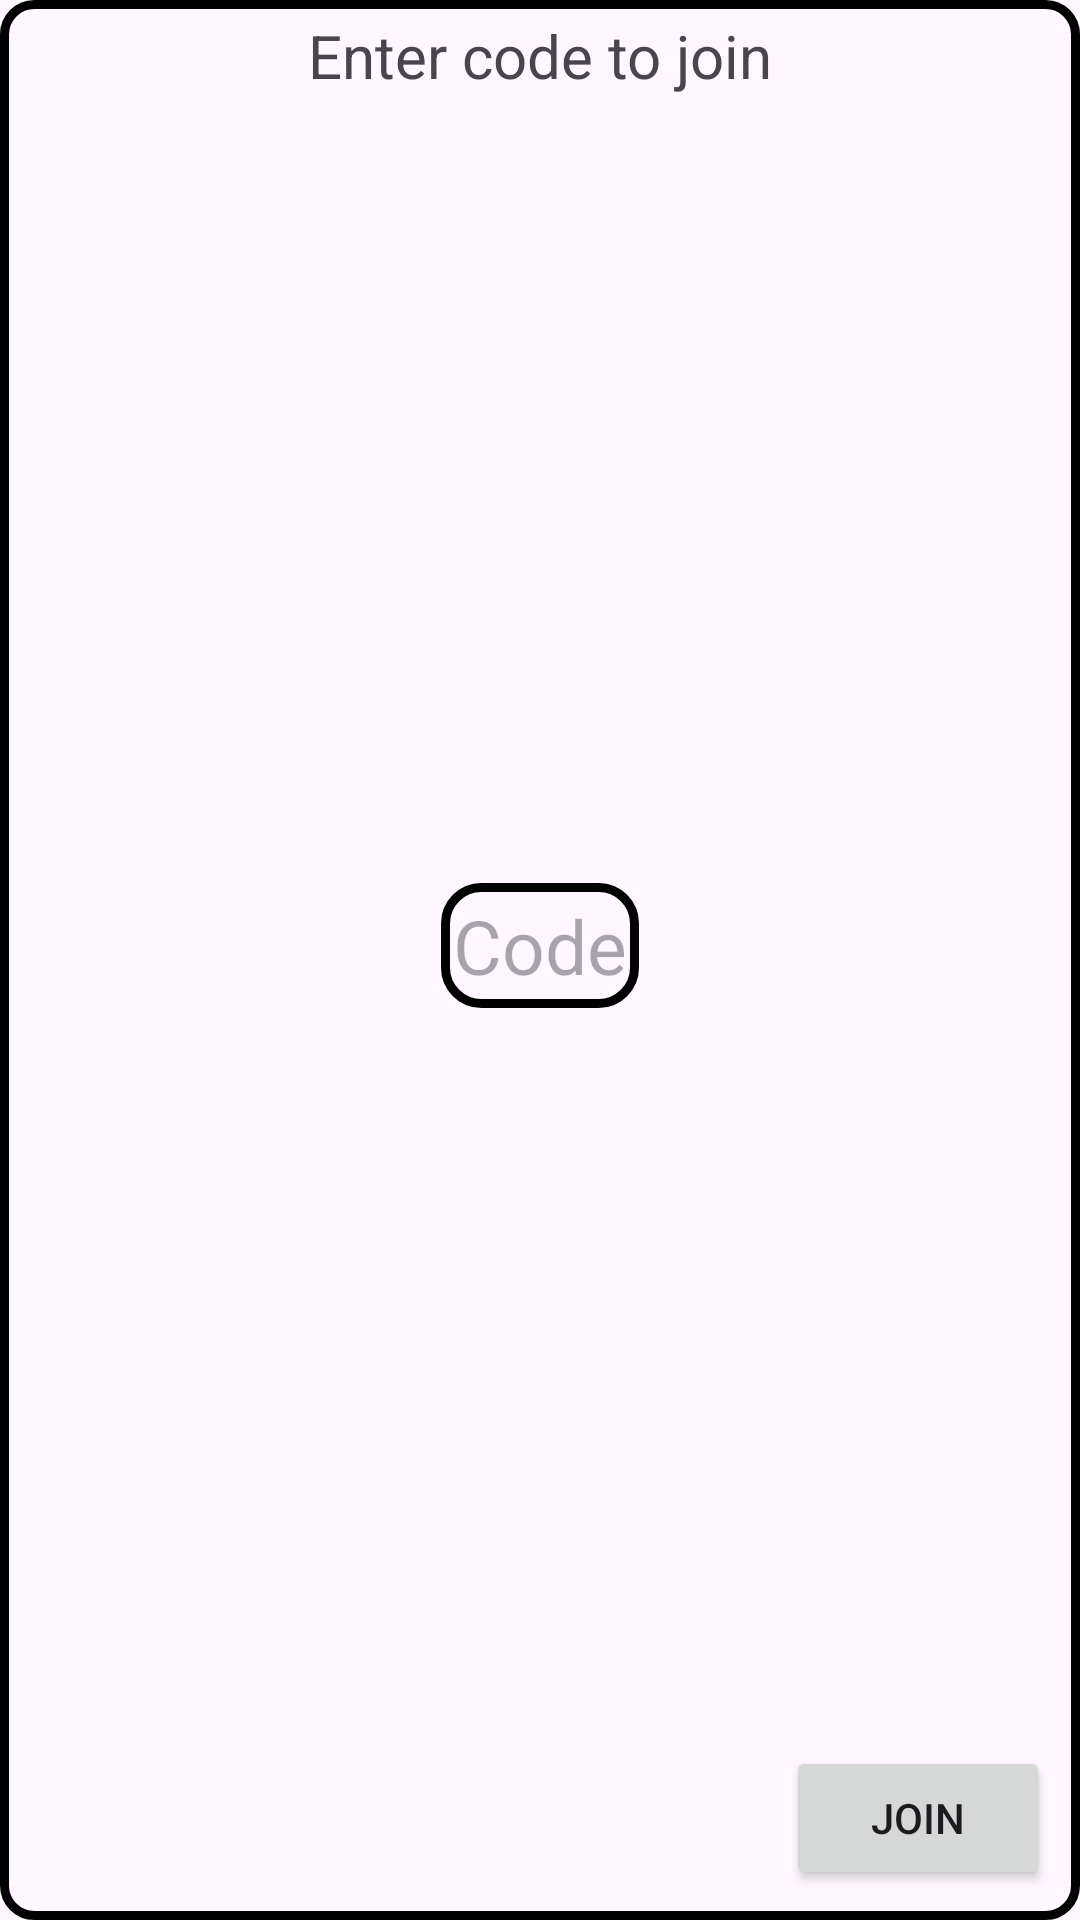

This screen was rendered from an Android layout file. Write that file and the resources it references.
<!-- AndroidManifest.xml: application theme Base.Theme.Gameapp -->
<!-- res/layout/dialog_enter_code.xml -->
<?xml version="1.0" encoding="utf-8"?>
<androidx.constraintlayout.widget.ConstraintLayout xmlns:android="http://schemas.android.com/apk/res/android"
    xmlns:app="http://schemas.android.com/apk/res-auto"
    android:id="@+id/edit_layout"
    android:layout_width="match_parent"
    android:layout_height="wrap_content"
    android:layout_centerHorizontal="true"
    android:layout_centerVertical="true"
    android:background="@drawable/rounded_corners"
    android:minWidth="300dp">

    <TextView
        android:id="@+id/text"
        android:layout_width="wrap_content"
        android:layout_height="wrap_content"
        android:layout_marginTop="5dp"
        android:text="@string/enter_code"
        android:textSize="20sp"
        app:layout_constraintLeft_toLeftOf="parent"
        app:layout_constraintRight_toRightOf="parent"
        app:layout_constraintTop_toTopOf="parent" />

    <ImageView
        android:id="@+id/btn_close"
        android:layout_width="wrap_content"
        android:layout_height="wrap_content"
        android:background="@drawable/cross"
        app:layout_constraintRight_toRightOf="parent"
        app:layout_constraintTop_toTopOf="parent" />

    <EditText
        android:id="@+id/codeEdit"
        android:layout_width="wrap_content"
        android:layout_height="wrap_content"
        android:layout_marginTop="16dp"
        android:background="@drawable/rounded_image"
        android:enabled="true"
        android:focusable="true"
        android:hint="@string/code"
        android:inputType="text"
        android:maxLength="6"
        android:padding="4dp"
        android:textSize="25sp"
        app:layout_constraintBottom_toTopOf="@+id/btn_join"
        app:layout_constraintLeft_toLeftOf="parent"
        app:layout_constraintRight_toRightOf="parent"
        app:layout_constraintTop_toBottomOf="@+id/text" />

    <Button
        android:id="@+id/btn_join"
        android:layout_width="wrap_content"
        android:layout_height="wrap_content"
        android:layout_marginEnd="10dp"
        android:layout_marginBottom="10dp"
        android:text="@string/join"
        app:layout_constraintBottom_toBottomOf="parent"
        app:layout_constraintRight_toRightOf="parent" />
</androidx.constraintlayout.widget.ConstraintLayout>
<!-- resources referenced by this layout -->
<resources>
  <!-- drawable rounded_corners (drawable) -->
  <shape xmlns:android="http://schemas.android.com/apk/res/android"
      android:shape="rectangle">
      <solid android:color="?attr/roundedCorner" />
      <stroke
          android:width="3dp"
          android:color="@color/black" />
      <corners android:radius="10dp" />
  </shape>
  <!-- drawable rounded_image (drawable) -->
  <shape xmlns:android="http://schemas.android.com/apk/res/android"
      android:shape="rectangle">
      <solid android:color="?attr/roundedImage" />
      <stroke
          android:width="3dp"
          android:color="@color/black" />
      <corners android:radius="12dp" />
  </shape>
  <string name="code">Code</string>
  
      //text views
  <string name="enter_code">Enter code to join</string>
  <string name="join">Join</string>
  <style name="Base.Theme.Gameapp" parent="Theme.Material3.DayNight.NoActionBar" />
  <color name="black">#FF000000</color>
</resources>
